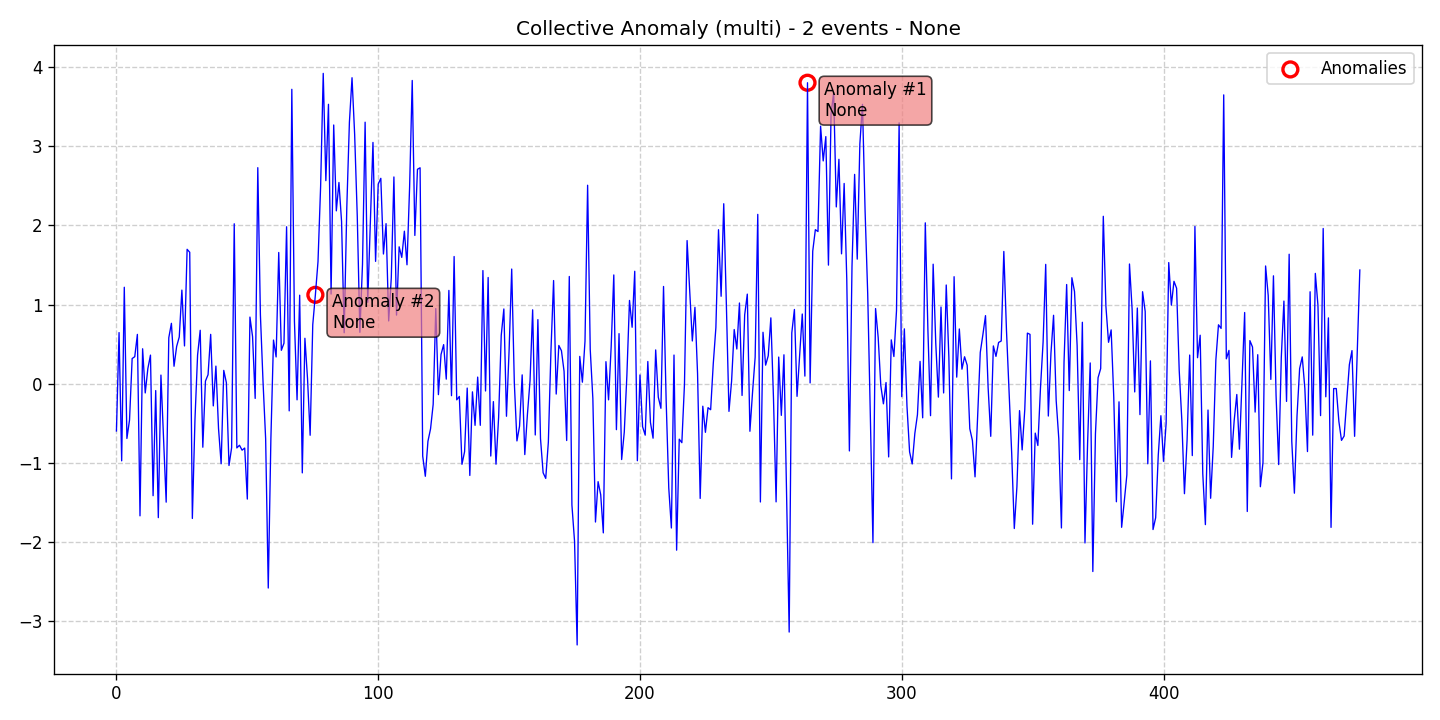

The file beside this chart, header and first rows:
data, stationary, det_lin_up, det_lin_down, det_quad, det_cubic, det_exp, det_damped, stoc_trend, volatility, single_seas, multiple_seas, point_anom_single, point_anom_multi, collect_anom, context_anom, mean_shift, var_shift, trend_shift, date, is_break, is_anomaly, is_multi, location_beginning
-0.596, 0, 0, 0, 0, 0, 0, 0, 0, 0, 0, 0, 0, 0, 1, 0, 0, 0, 0, 2020-01-01, 0, 0, 1, 0
0.6467, 0, 0, 0, 0, 0, 0, 0, 0, 0, 0, 0, 0, 0, 1, 0, 0, 0, 0, 2020-01-02, 0, 0, 1, 0
-0.9731, 0, 0, 0, 0, 0, 0, 0, 0, 0, 0, 0, 0, 0, 1, 0, 0, 0, 0, 2020-01-03, 0, 0, 1, 0
1.219, 0, 0, 0, 0, 0, 0, 0, 0, 0, 0, 0, 0, 0, 1, 0, 0, 0, 0, 2020-01-04, 0, 0, 1, 0
-0.6905, 0, 0, 0, 0, 0, 0, 0, 0, 0, 0, 0, 0, 0, 1, 0, 0, 0, 0, 2020-01-05, 0, 0, 1, 0
-0.4583, 0, 0, 0, 0, 0, 0, 0, 0, 0, 0, 0, 0, 0, 1, 0, 0, 0, 0, 2020-01-06, 0, 0, 1, 0
0.3188, 0, 0, 0, 0, 0, 0, 0, 0, 0, 0, 0, 0, 0, 1, 0, 0, 0, 0, 2020-01-07, 0, 0, 1, 0
0.3422, 0, 0, 0, 0, 0, 0, 0, 0, 0, 0, 0, 0, 0, 1, 0, 0, 0, 0, 2020-01-08, 0, 0, 1, 0
0.6238, 0, 0, 0, 0, 0, 0, 0, 0, 0, 0, 0, 0, 0, 1, 0, 0, 0, 0, 2020-01-09, 0, 0, 1, 0
-1.667, 0, 0, 0, 0, 0, 0, 0, 0, 0, 0, 0, 0, 0, 1, 0, 0, 0, 0, 2020-01-10, 0, 0, 1, 0
0.4421, 0, 0, 0, 0, 0, 0, 0, 0, 0, 0, 0, 0, 0, 1, 0, 0, 0, 0, 2020-01-11, 0, 0, 1, 0
-0.1156, 0, 0, 0, 0, 0, 0, 0, 0, 0, 0, 0, 0, 0, 1, 0, 0, 0, 0, 2020-01-12, 0, 0, 1, 0
0.1923, 0, 0, 0, 0, 0, 0, 0, 0, 0, 0, 0, 0, 0, 1, 0, 0, 0, 0, 2020-01-13, 0, 0, 1, 0
0.3622, 0, 0, 0, 0, 0, 0, 0, 0, 0, 0, 0, 0, 0, 1, 0, 0, 0, 0, 2020-01-14, 0, 0, 1, 0
-1.413, 0, 0, 0, 0, 0, 0, 0, 0, 0, 0, 0, 0, 0, 1, 0, 0, 0, 0, 2020-01-15, 0, 0, 1, 0
-0.08552, 0, 0, 0, 0, 0, 0, 0, 0, 0, 0, 0, 0, 0, 1, 0, 0, 0, 0, 2020-01-16, 0, 0, 1, 0
-1.69, 0, 0, 0, 0, 0, 0, 0, 0, 0, 0, 0, 0, 0, 1, 0, 0, 0, 0, 2020-01-17, 0, 0, 1, 0
0.11, 0, 0, 0, 0, 0, 0, 0, 0, 0, 0, 0, 0, 0, 1, 0, 0, 0, 0, 2020-01-18, 0, 0, 1, 0
-0.6813, 0, 0, 0, 0, 0, 0, 0, 0, 0, 0, 0, 0, 0, 1, 0, 0, 0, 0, 2020-01-19, 0, 0, 1, 0
-1.495, 0, 0, 0, 0, 0, 0, 0, 0, 0, 0, 0, 0, 0, 1, 0, 0, 0, 0, 2020-01-20, 0, 0, 1, 0
0.5812, 0, 0, 0, 0, 0, 0, 0, 0, 0, 0, 0, 0, 0, 1, 0, 0, 0, 0, 2020-01-21, 0, 0, 1, 0
0.7636, 0, 0, 0, 0, 0, 0, 0, 0, 0, 0, 0, 0, 0, 1, 0, 0, 0, 0, 2020-01-22, 0, 0, 1, 0
0.2213, 0, 0, 0, 0, 0, 0, 0, 0, 0, 0, 0, 0, 0, 1, 0, 0, 0, 0, 2020-01-23, 0, 0, 1, 0
0.4715, 0, 0, 0, 0, 0, 0, 0, 0, 0, 0, 0, 0, 0, 1, 0, 0, 0, 0, 2020-01-24, 0, 0, 1, 0
0.5912, 0, 0, 0, 0, 0, 0, 0, 0, 0, 0, 0, 0, 0, 1, 0, 0, 0, 0, 2020-01-25, 0, 0, 1, 0
1.183, 0, 0, 0, 0, 0, 0, 0, 0, 0, 0, 0, 0, 0, 1, 0, 0, 0, 0, 2020-01-26, 0, 0, 1, 0
0.4779, 0, 0, 0, 0, 0, 0, 0, 0, 0, 0, 0, 0, 0, 1, 0, 0, 0, 0, 2020-01-27, 0, 0, 1, 0
1.698, 0, 0, 0, 0, 0, 0, 0, 0, 0, 0, 0, 0, 0, 1, 0, 0, 0, 0, 2020-01-28, 0, 0, 1, 0
1.661, 0, 0, 0, 0, 0, 0, 0, 0, 0, 0, 0, 0, 0, 1, 0, 0, 0, 0, 2020-01-29, 0, 0, 1, 0
-1.701, 0, 0, 0, 0, 0, 0, 0, 0, 0, 0, 0, 0, 0, 1, 0, 0, 0, 0, 2020-01-30, 0, 0, 1, 0
-0.4509, 0, 0, 0, 0, 0, 0, 0, 0, 0, 0, 0, 0, 0, 1, 0, 0, 0, 0, 2020-01-31, 0, 0, 1, 0
0.3631, 0, 0, 0, 0, 0, 0, 0, 0, 0, 0, 0, 0, 0, 1, 0, 0, 0, 0, 2020-02-01, 0, 0, 1, 0
0.6756, 0, 0, 0, 0, 0, 0, 0, 0, 0, 0, 0, 0, 0, 1, 0, 0, 0, 0, 2020-02-02, 0, 0, 1, 0
-0.801, 0, 0, 0, 0, 0, 0, 0, 0, 0, 0, 0, 0, 0, 1, 0, 0, 0, 0, 2020-02-03, 0, 0, 1, 0
0.03407, 0, 0, 0, 0, 0, 0, 0, 0, 0, 0, 0, 0, 0, 1, 0, 0, 0, 0, 2020-02-04, 0, 0, 1, 0
0.1145, 0, 0, 0, 0, 0, 0, 0, 0, 0, 0, 0, 0, 0, 1, 0, 0, 0, 0, 2020-02-05, 0, 0, 1, 0
0.6241, 0, 0, 0, 0, 0, 0, 0, 0, 0, 0, 0, 0, 0, 1, 0, 0, 0, 0, 2020-02-06, 0, 0, 1, 0
-0.2792, 0, 0, 0, 0, 0, 0, 0, 0, 0, 0, 0, 0, 0, 1, 0, 0, 0, 0, 2020-02-07, 0, 0, 1, 0
0.2232, 0, 0, 0, 0, 0, 0, 0, 0, 0, 0, 0, 0, 0, 1, 0, 0, 0, 0, 2020-02-08, 0, 0, 1, 0
-0.5652, 0, 0, 0, 0, 0, 0, 0, 0, 0, 0, 0, 0, 0, 1, 0, 0, 0, 0, 2020-02-09, 0, 0, 1, 0
-1.01, 0, 0, 0, 0, 0, 0, 0, 0, 0, 0, 0, 0, 0, 1, 0, 0, 0, 0, 2020-02-10, 0, 0, 1, 0
0.1692, 0, 0, 0, 0, 0, 0, 0, 0, 0, 0, 0, 0, 0, 1, 0, 0, 0, 0, 2020-02-11, 0, 0, 1, 0
0.01432, 0, 0, 0, 0, 0, 0, 0, 0, 0, 0, 0, 0, 0, 1, 0, 0, 0, 0, 2020-02-12, 0, 0, 1, 0
-1.032, 0, 0, 0, 0, 0, 0, 0, 0, 0, 0, 0, 0, 0, 1, 0, 0, 0, 0, 2020-02-13, 0, 0, 1, 0
-0.8081, 0, 0, 0, 0, 0, 0, 0, 0, 0, 0, 0, 0, 0, 1, 0, 0, 0, 0, 2020-02-14, 0, 0, 1, 0
2.02, 0, 0, 0, 0, 0, 0, 0, 0, 0, 0, 0, 0, 0, 1, 0, 0, 0, 0, 2020-02-15, 0, 0, 1, 0
-0.8097, 0, 0, 0, 0, 0, 0, 0, 0, 0, 0, 0, 0, 0, 1, 0, 0, 0, 0, 2020-02-16, 0, 0, 1, 0
-0.7761, 0, 0, 0, 0, 0, 0, 0, 0, 0, 0, 0, 0, 0, 1, 0, 0, 0, 0, 2020-02-17, 0, 0, 1, 0
-0.8381, 0, 0, 0, 0, 0, 0, 0, 0, 0, 0, 0, 0, 0, 1, 0, 0, 0, 0, 2020-02-18, 0, 0, 1, 0
-0.8113, 0, 0, 0, 0, 0, 0, 0, 0, 0, 0, 0, 0, 0, 1, 0, 0, 0, 0, 2020-02-19, 0, 0, 1, 0
-1.456, 0, 0, 0, 0, 0, 0, 0, 0, 0, 0, 0, 0, 0, 1, 0, 0, 0, 0, 2020-02-20, 0, 0, 1, 0
0.8421, 0, 0, 0, 0, 0, 0, 0, 0, 0, 0, 0, 0, 0, 1, 0, 0, 0, 0, 2020-02-21, 0, 0, 1, 0
0.5967, 0, 0, 0, 0, 0, 0, 0, 0, 0, 0, 0, 0, 0, 1, 0, 0, 0, 0, 2020-02-22, 0, 0, 1, 0
-0.1846, 0, 0, 0, 0, 0, 0, 0, 0, 0, 0, 0, 0, 0, 1, 0, 0, 0, 0, 2020-02-23, 0, 0, 1, 0
2.729, 0, 0, 0, 0, 0, 0, 0, 0, 0, 0, 0, 0, 0, 1, 0, 0, 0, 0, 2020-02-24, 0, 0, 1, 0
0.8698, 0, 0, 0, 0, 0, 0, 0, 0, 0, 0, 0, 0, 0, 1, 0, 0, 0, 0, 2020-02-25, 0, 0, 1, 0
0.02606, 0, 0, 0, 0, 0, 0, 0, 0, 0, 0, 0, 0, 0, 1, 0, 0, 0, 0, 2020-02-26, 0, 0, 1, 0
-0.6949, 0, 0, 0, 0, 0, 0, 0, 0, 0, 0, 0, 0, 0, 1, 0, 0, 0, 0, 2020-02-27, 0, 0, 1, 0
-2.579, 0, 0, 0, 0, 0, 0, 0, 0, 0, 0, 0, 0, 0, 1, 0, 0, 0, 0, 2020-02-28, 0, 0, 1, 0
-0.6971, 0, 0, 0, 0, 0, 0, 0, 0, 0, 0, 0, 0, 0, 1, 0, 0, 0, 0, 2020-02-29, 0, 0, 1, 0
... 416 more rows
